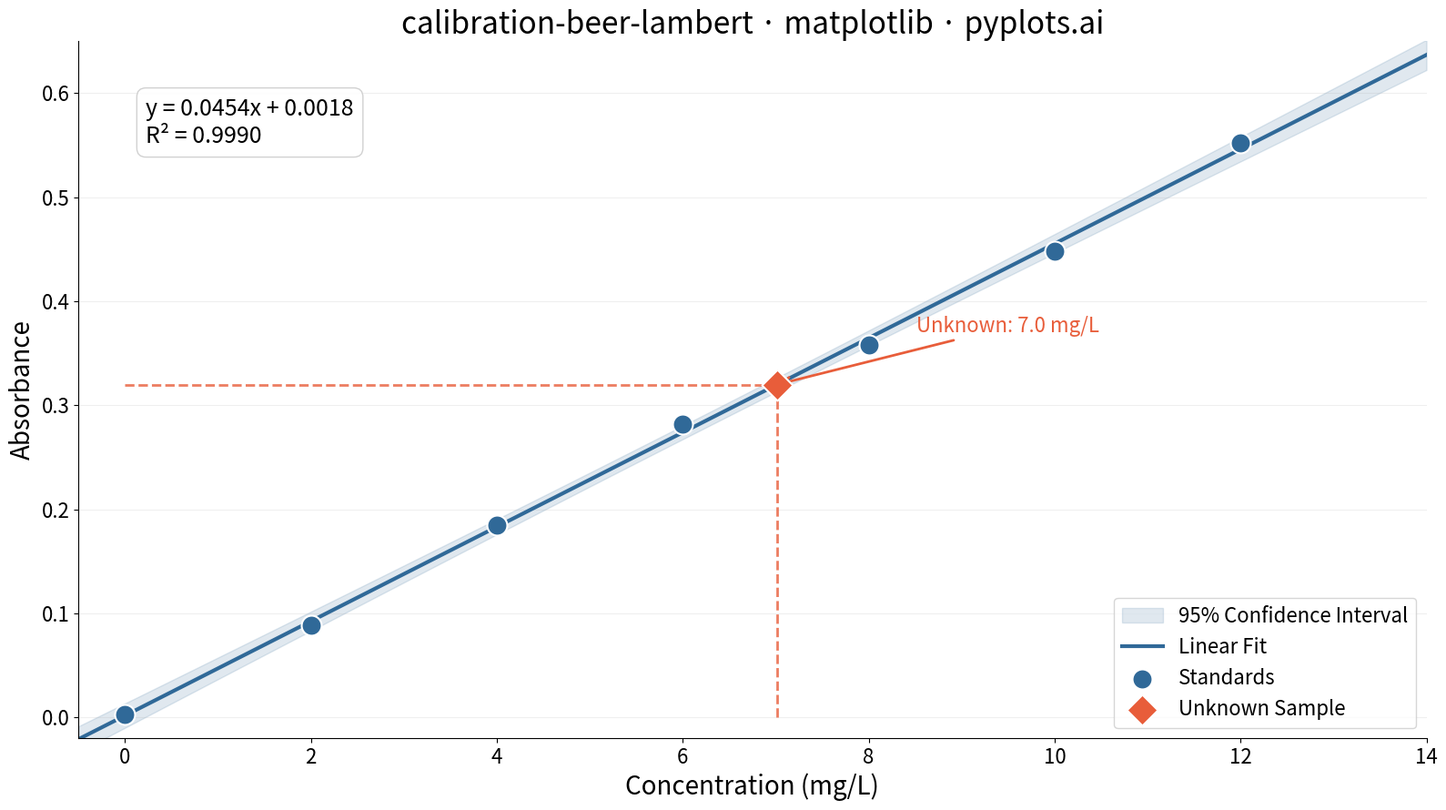

This chart was generated by the following Python code:
""" pyplots.ai
calibration-beer-lambert: Beer-Lambert Calibration Curve
Library: matplotlib 3.10.8 | Python 3.14.3
Quality: 89/100 | Created: 2026-03-09
"""

import matplotlib.pyplot as plt
import numpy as np
from scipy import stats


# Data
np.random.seed(42)
concentrations = np.array([0.0, 2.0, 4.0, 6.0, 8.0, 10.0, 12.0])
molar_absorptivity = 0.045
absorbances = molar_absorptivity * concentrations + np.random.normal(0, 0.008, len(concentrations))
absorbances[0] = 0.003

# Linear regression
slope, intercept, r_value, p_value, std_err = stats.linregress(concentrations, absorbances)
r_squared = r_value**2

# Regression line and prediction interval
conc_fit = np.linspace(-0.5, 14, 200)
abs_fit = slope * conc_fit + intercept

n = len(concentrations)
conc_mean = np.mean(concentrations)
se_fit = np.sqrt((1 / n + (conc_fit - conc_mean) ** 2 / np.sum((concentrations - conc_mean) ** 2))) * np.sqrt(
    np.sum((absorbances - slope * concentrations - intercept) ** 2) / (n - 2)
)
t_crit = stats.t.ppf(0.975, n - 2)
prediction_upper = abs_fit + t_crit * se_fit
prediction_lower = abs_fit - t_crit * se_fit

# Unknown sample
unknown_absorbance = 0.32
unknown_concentration = (unknown_absorbance - intercept) / slope

# Plot
fig, ax = plt.subplots(figsize=(16, 9))

ax.fill_between(
    conc_fit, prediction_lower, prediction_upper, alpha=0.15, color="#306998", label="95% Confidence Interval"
)
ax.plot(conc_fit, abs_fit, color="#306998", linewidth=3, label="Linear Fit")
ax.scatter(
    concentrations, absorbances, s=250, color="#306998", edgecolors="white", linewidth=1.5, zorder=5, label="Standards"
)

# Unknown sample lines and marker
ax.plot(
    [unknown_concentration, unknown_concentration],
    [0, unknown_absorbance],
    linestyle="--",
    color="#E85D3A",
    linewidth=2,
    alpha=0.8,
)
ax.plot(
    [0, unknown_concentration],
    [unknown_absorbance, unknown_absorbance],
    linestyle="--",
    color="#E85D3A",
    linewidth=2,
    alpha=0.8,
)
ax.scatter(
    [unknown_concentration],
    [unknown_absorbance],
    s=300,
    color="#E85D3A",
    edgecolors="white",
    linewidth=1.5,
    zorder=6,
    marker="D",
    label="Unknown Sample",
)

# Regression equation annotation
eq_text = f"y = {slope:.4f}x + {intercept:.4f}\nR\u00b2 = {r_squared:.4f}"
ax.text(
    0.05,
    0.92,
    eq_text,
    transform=ax.transAxes,
    fontsize=18,
    verticalalignment="top",
    bbox={"boxstyle": "round,pad=0.4", "facecolor": "white", "edgecolor": "#cccccc", "alpha": 0.9},
)

# Unknown annotation
ax.annotate(
    f"Unknown: {unknown_concentration:.1f} mg/L",
    xy=(unknown_concentration, unknown_absorbance),
    xytext=(unknown_concentration + 1.5, unknown_absorbance + 0.05),
    fontsize=16,
    color="#E85D3A",
    arrowprops={"arrowstyle": "->", "color": "#E85D3A", "lw": 2},
)

# Style
ax.set_xlabel("Concentration (mg/L)", fontsize=20)
ax.set_ylabel("Absorbance", fontsize=20)
ax.set_title("calibration-beer-lambert \u00b7 matplotlib \u00b7 pyplots.ai", fontsize=24, fontweight="medium")
ax.tick_params(axis="both", labelsize=16)
ax.legend(fontsize=16, loc="lower right")
ax.spines["top"].set_visible(False)
ax.spines["right"].set_visible(False)
ax.yaxis.grid(True, alpha=0.2, linewidth=0.8)
ax.set_xlim(-0.5, 14)
ax.set_ylim(-0.02, 0.65)

plt.tight_layout()
plt.savefig("plot.png", dpi=300, bbox_inches="tight")
